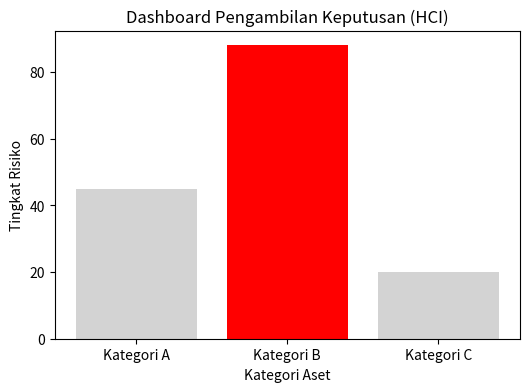

Recreate this plot in Python.
import matplotlib.pyplot as plt

# Data contoh tingkat risiko untuk tiga kategori aset.
# Data hasil analisis untuk ditampilkan ke pengguna
kategori = ['Kategori A', 'Kategori B', 'Kategori C']
nilai = [45, 88, 20]

# Warna merah menonjolkan nilai tertinggi; abu-abu digunakan untuk kategori lain.
# Fitur Visual Preattentive: Memberi warna menonjol pada nilai tertinggi
warna = ['lightgray', 'red', 'lightgray'] 

# Atur ukuran gambar grafik dalam inci.
plt.figure(figsize=(6, 4))
# Membuat diagram batang agar nilai tiap kategori mudah dibandingkan.
plt.bar(kategori, nilai, color=warna)
# Judul dan label sumbu membantu pengguna memahami informasi pada grafik.
plt.title("Dashboard Pengambilan Keputusan (HCI)", fontsize=12)
plt.xlabel("Kategori Aset")
plt.ylabel("Tingkat Risiko")
# Simpan grafik sebagai PNG di folder kerja saat ini.
plt.savefig("dashboard_hci.png")

print("--- SESI 5: Dashboard HCI berhasil disimpan sebagai 'dashboard_hci.png' ---")
